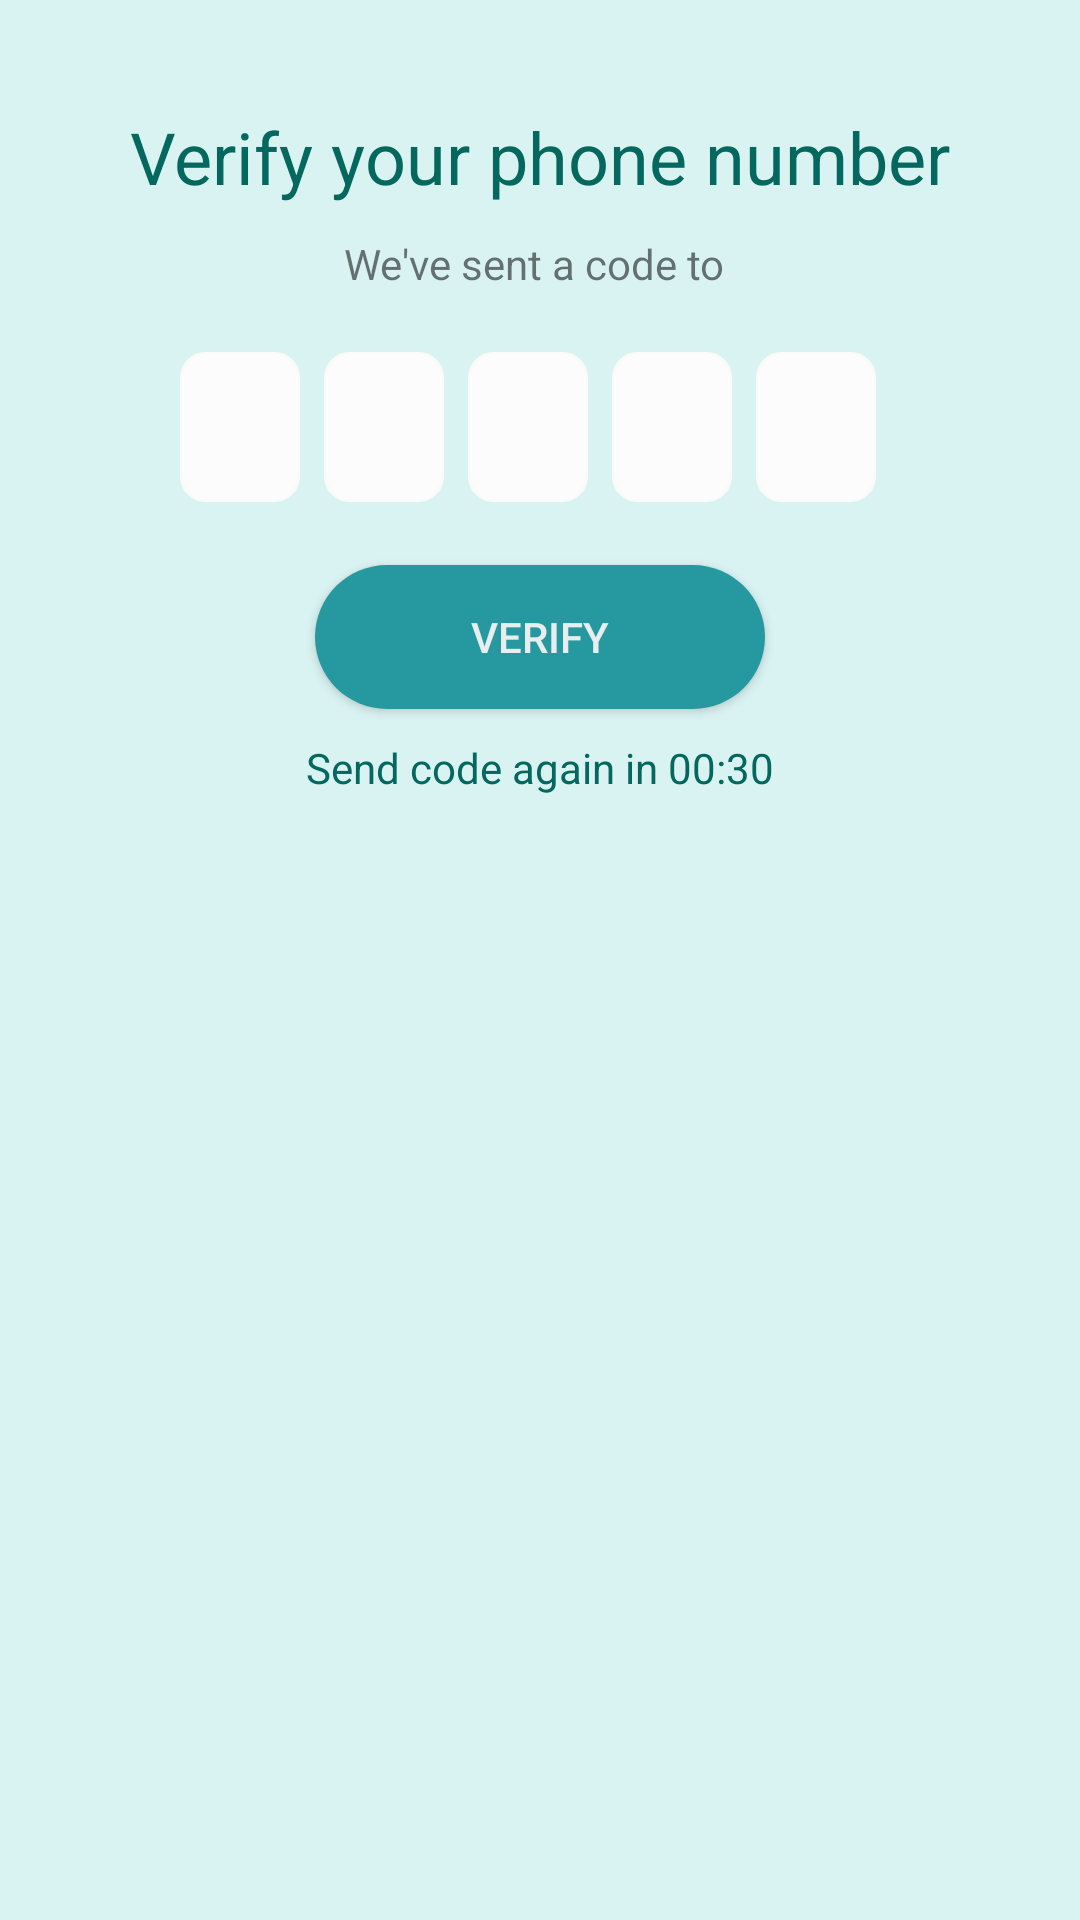

Write the Android layout XML for this screen, with the resource values it uses.
<!-- AndroidManifest.xml: application theme AppTheme -->
<!-- res/layout/activity_verify.xml -->
<?xml version="1.0" encoding="utf-8"?>
<RelativeLayout xmlns:android="http://schemas.android.com/apk/res/android"
    android:layout_width="match_parent"
    android:layout_height="match_parent"
    android:background="#D9F2F2"
    android:padding="16dp">

    <TextView
        android:id="@+id/tvVerifyYourNumber"
        android:layout_width="wrap_content"
        android:layout_height="wrap_content"
        android:layout_centerHorizontal="true"
        android:layout_marginTop="20dp"
        android:text="Verify your phone number"
        android:textColor="#04685F"
        android:textSize="24sp" />

    <TextView
        android:id="@+id/tvSentCodeTo"
        android:layout_width="wrap_content"
        android:layout_height="wrap_content"
        android:layout_below="@id/tvVerifyYourNumber"
        android:layout_centerHorizontal="true"
        android:layout_marginTop="10dp"
        android:text="We've sent a code to " />

    <LinearLayout
        android:id="@+id/llCodeContainer"
        android:layout_width="wrap_content"
        android:layout_height="wrap_content"
        android:orientation="horizontal"
        android:gravity="center"
        android:layout_below="@id/tvSentCodeTo"
        android:layout_centerHorizontal="true"
        android:layout_marginTop="20dp">

        
        <EditText
            android:id="@+id/etCode1"
            android:layout_width="40dp"
            android:layout_height="50dp"
            android:inputType="number"
            android:maxLength="1"
            android:layout_marginEnd="8dp"
            android:background="@drawable/rounded_edit_text"
            android:gravity="center"
            android:textSize="18sp"
            android:textColor="#04685F" />

        <EditText
            android:id="@+id/etCode2"
            android:layout_width="40dp"
            android:layout_height="50dp"
            android:inputType="number"
            android:maxLength="1"
            android:layout_marginEnd="8dp"
            android:background="@drawable/rounded_edit_text"
            android:gravity="center"
            android:textSize="18sp"
            android:textColor="#04685F" />

        <EditText
            android:id="@+id/etCode3"
            android:layout_width="40dp"
            android:layout_height="50dp"
            android:inputType="number"
            android:maxLength="1"
            android:layout_marginEnd="8dp"
            android:background="@drawable/rounded_edit_text"
            android:gravity="center"
            android:textSize="18sp"
            android:textColor="#04685F" />

        <EditText
            android:id="@+id/etCode4"
            android:layout_width="40dp"
            android:layout_height="50dp"
            android:inputType="number"
            android:maxLength="1"
            android:layout_marginEnd="8dp"
            android:background="@drawable/rounded_edit_text"
            android:gravity="center"
            android:textSize="18sp"
            android:textColor="#04685F" />

        <EditText
            android:id="@+id/etCode5"
            android:layout_width="40dp"
            android:layout_height="50dp"
            android:inputType="number"
            android:maxLength="1"
            android:layout_marginEnd="8dp"
            android:background="@drawable/rounded_edit_text"
            android:gravity="center"
            android:textSize="18sp"
            android:textColor="#04685F" />



        
        

    </LinearLayout>

    <Button
        android:id="@+id/btnVerify"
        android:layout_width="150dp"
        android:layout_height="wrap_content"
        android:layout_below="@id/llCodeContainer"
        android:layout_centerHorizontal="true"
        android:layout_marginTop="21dp"
        android:background="@drawable/rectangle"
        android:text="Verify"
        android:textColor="#E8EDED" />

    <TextView
        android:id="@+id/tvResendCodeTimer"
        android:layout_width="wrap_content"
        android:layout_height="wrap_content"
        android:layout_below="@id/btnVerify"
        android:layout_centerHorizontal="true"
        android:layout_marginTop="10dp"
        android:text="Send code again in 00:30"
        android:textColor="#04685F" />

    <GridView
        android:id="@+id/gvNumberPad"
        android:layout_width="354dp"
        android:layout_height="439dp"
        android:layout_below="@id/tvResendCodeTimer"
        android:layout_marginLeft="60dp"
        android:layout_marginTop="13dp"
        android:gravity="center"
        android:horizontalSpacing="8dp"
        android:numColumns="3"
        android:stretchMode="columnWidth"
        android:verticalSpacing="8dp" />

</RelativeLayout>
<!-- resources referenced by this layout -->
<resources>
  <!-- drawable rectangle (drawable) -->
  <?xml version="1.0" encoding="utf-8"?>
  <shape xmlns:android="http://schemas.android.com/apk/res/android">
      <solid android:color="#2699a0"/>
      <corners android:radius="30dp"/>
  </shape>
  <!-- drawable rounded_edit_text (drawable) -->
  <?xml version="1.0" encoding="utf-8"?>
  <shape xmlns:android="http://schemas.android.com/apk/res/android">
      <solid android:color="#FDFCFC" />
      <corners android:radius="8dp" />
      <stroke
          android:width="1dp"
          android:color="#FBFAFA" />
  </shape>
  <style name="AppTheme" parent="Theme.AppCompat.Light.DarkActionBar">
  
      </style>
</resources>
